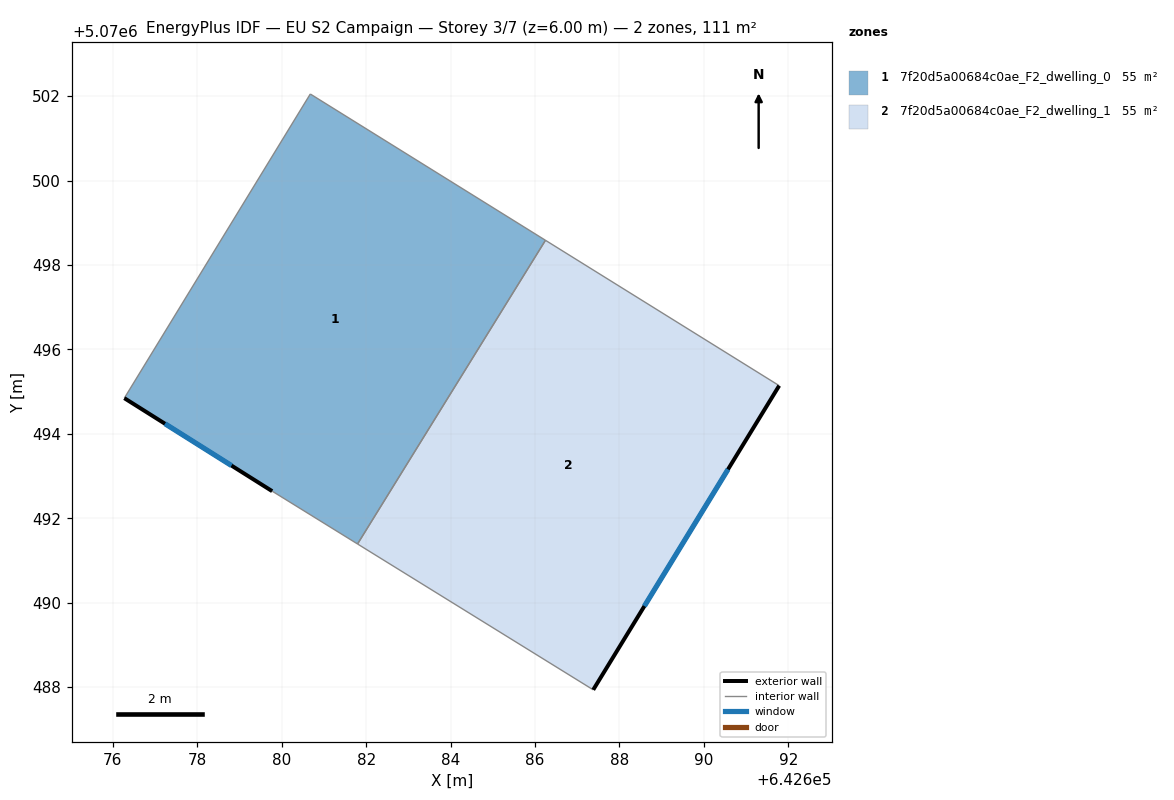
=== STOREY PLAN SPEC (per zone: floor XY polygon, exterior-wall plan segments, windows/doors) ===
zone 1: 7f20d5a00684c0ae_F2_dwelling_0  (55.3 m²)
  floor: (642686.25, 5070498.58) (642681.80, 5070491.39) (642679.77, 5070492.64) (642676.27, 5070494.84) (642680.68, 5070502.05)
  exterior wall: (642676.27, 5070494.84) – (642679.77, 5070492.64)  [4.1 m]
    window: (642677.24, 5070494.24) – (642678.81, 5070493.25)  [2.5 m²]
  interior walls: 4
zone 2: 7f20d5a00684c0ae_F2_dwelling_1  (55.3 m²)
  floor: (642691.78, 5070495.14) (642687.38, 5070487.94) (642681.80, 5070491.39) (642686.25, 5070498.58)
  exterior wall: (642687.38, 5070487.94) – (642691.78, 5070495.14)  [8.4 m]
    window: (642688.59, 5070489.92) – (642690.57, 5070493.16)  [5.1 m²]
  interior walls: 3

=== DERIVED (storey summary) ===
Building: EU S2 Campaign
Storey: 3 of 7  (floor level z = 6.00 m)
Storey gross floor area: 110.6 m²
Zones on this storey: 2
  - 7f20d5a00684c0ae_F2_dwelling_0: floor 55.3 m²; exterior wall 4.1 m (12.4 m²); 1 window(s) 2.5 m²; WWR 20.2%
  - 7f20d5a00684c0ae_F2_dwelling_1: floor 55.3 m²; exterior wall 8.4 m (25.3 m²); 1 window(s) 5.1 m²; WWR 20.2%
Zone adjacency (shared interzone walls):
  - 7f20d5a00684c0ae_F2_dwelling_0 ↔ 7f20d5a00684c0ae_F2_dwelling_1